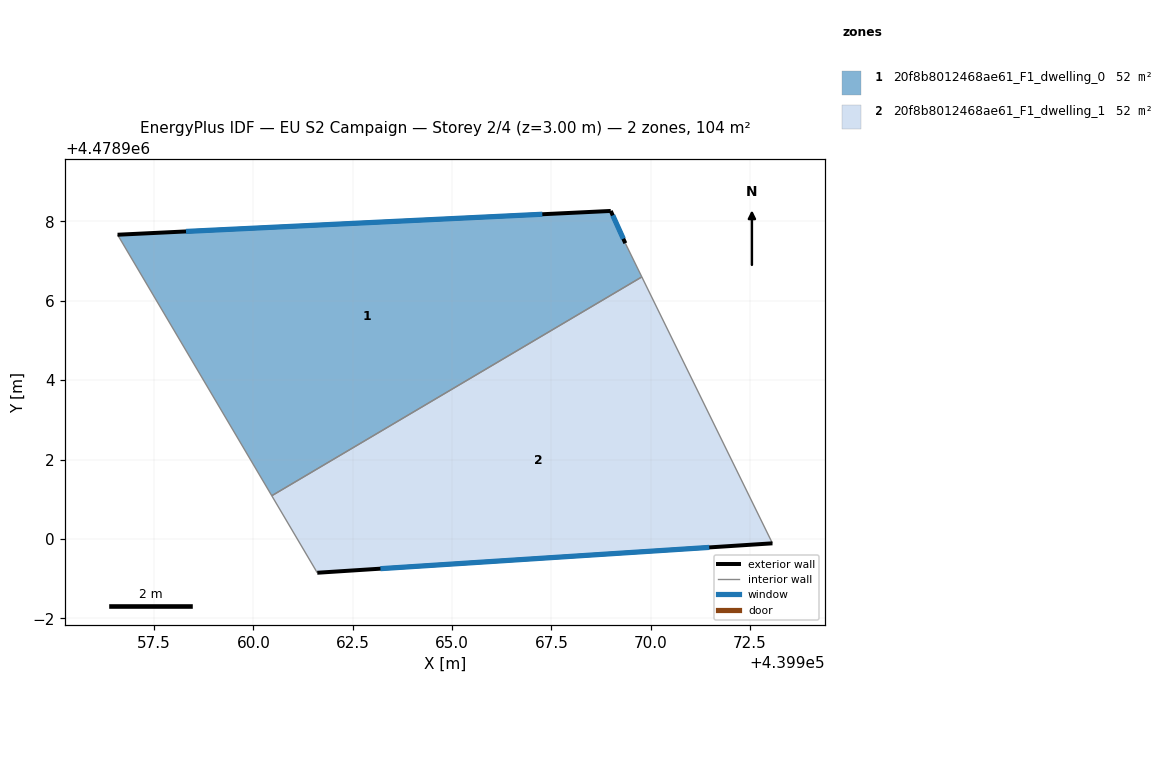
=== STOREY PLAN SPEC (per zone: floor XY polygon, exterior-wall plan segments, windows/doors) ===
zone 1: 20f8b8012468ae61_F1_dwelling_0  (51.8 m²)
  floor: (439969.78, 4478906.60) (439969.36, 4478907.45) (439969.00, 4478908.26) (439956.58, 4478907.66) (439960.46, 4478901.09)
  exterior wall: (439956.58, 4478907.66) – (439969.00, 4478908.26)  [12.4 m]
    window: (439958.30, 4478907.75) – (439967.27, 4478908.18)  [19.5 m²]
  exterior wall: (439969.00, 4478908.26) – (439969.36, 4478907.45)  [0.9 m]
    window: (439969.05, 4478908.15) – (439969.31, 4478907.56)  [1.4 m²]
  interior walls: 3
zone 2: 20f8b8012468ae61_F1_dwelling_1  (51.8 m²)
  floor: (439973.07, 4478899.89) (439969.78, 4478906.60) (439960.46, 4478901.09) (439961.61, 4478899.15)
  exterior wall: (439973.07, 4478899.89) – (439961.61, 4478899.15)  [11.5 m]
    window: (439971.48, 4478899.79) – (439963.20, 4478899.25)  [18.0 m²]
  interior walls: 3

=== DERIVED (storey summary) ===
Building: EU S2 Campaign
Storey: 2 of 4  (floor level z = 3.00 m)
Storey gross floor area: 103.7 m²
Zones on this storey: 2
  - 20f8b8012468ae61_F1_dwelling_0: floor 51.8 m²; exterior wall 13.3 m (40.0 m²); 2 window(s) 20.9 m²; WWR 52.2%
  - 20f8b8012468ae61_F1_dwelling_1: floor 51.8 m²; exterior wall 11.5 m (34.5 m²); 1 window(s) 18.0 m²; WWR 52.2%
Zone adjacency (shared interzone walls):
  - 20f8b8012468ae61_F1_dwelling_0 ↔ 20f8b8012468ae61_F1_dwelling_1